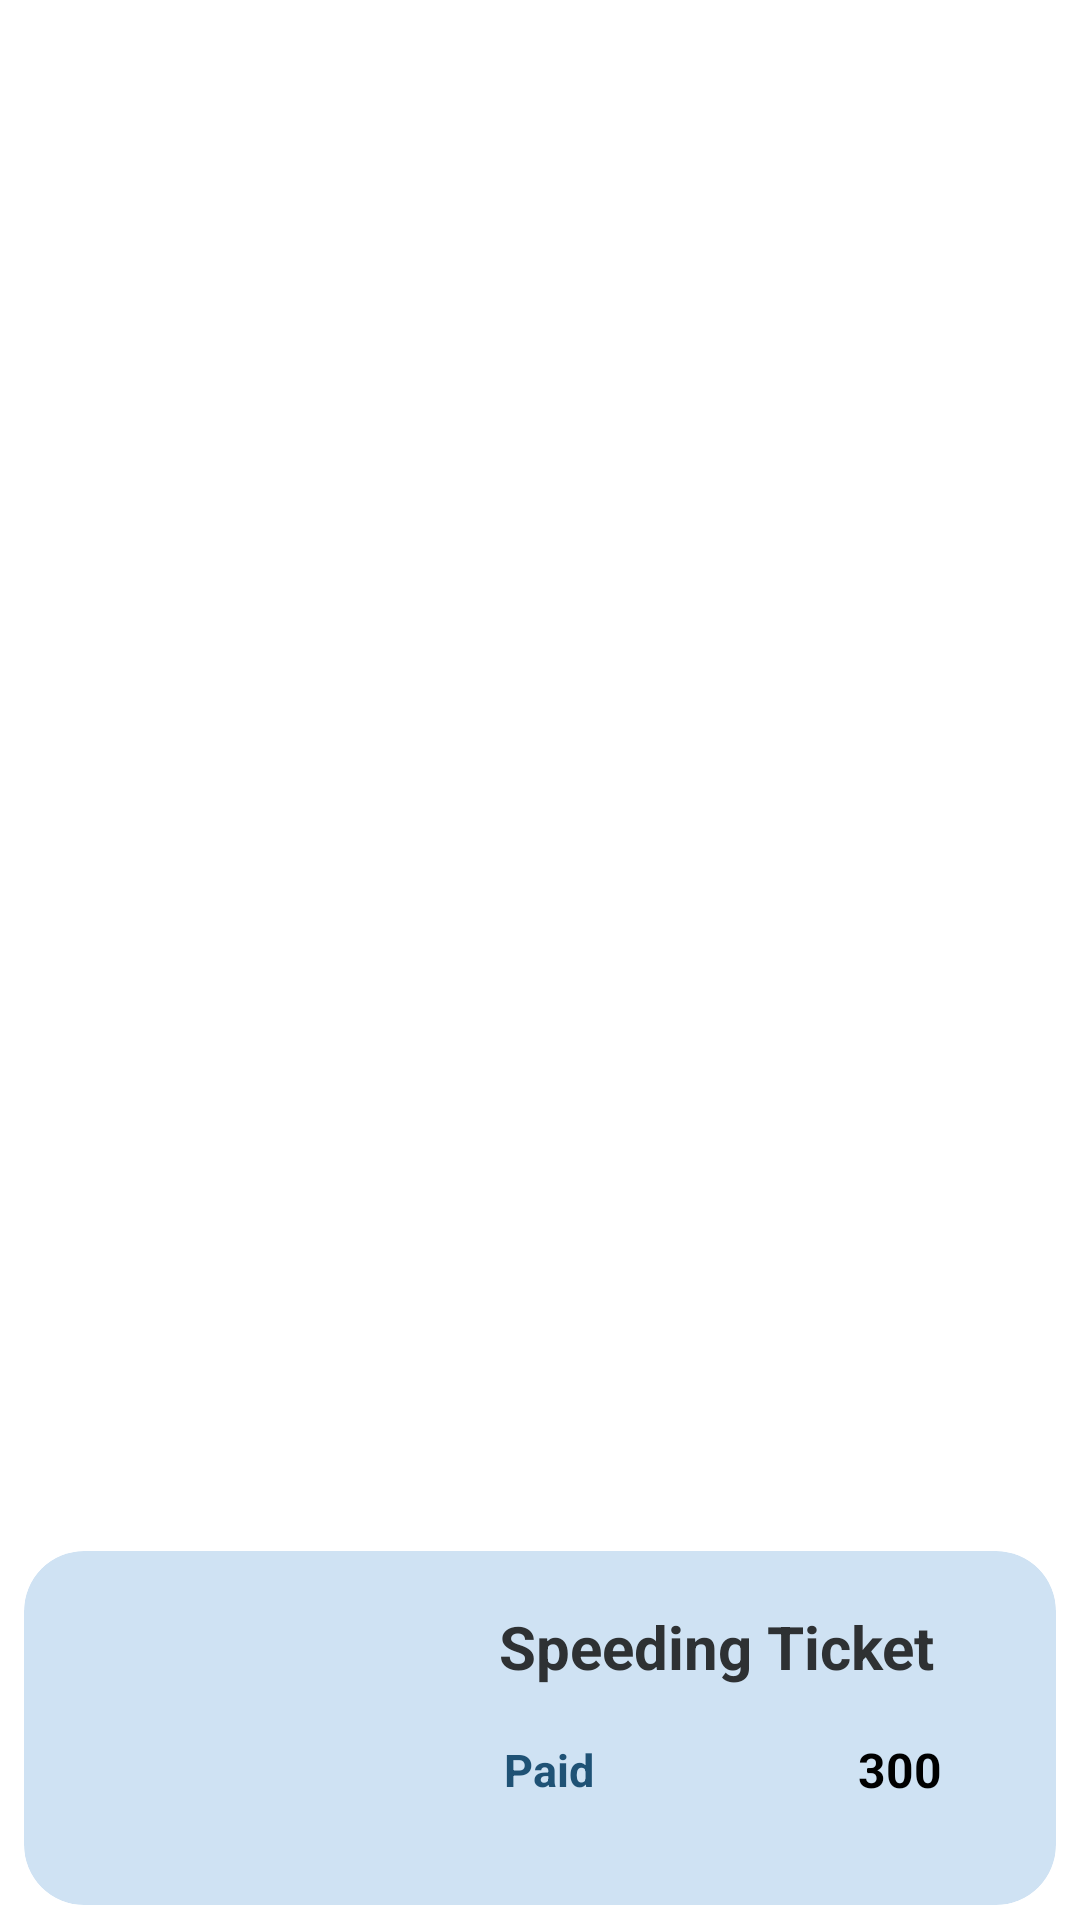

This screen was rendered from an Android layout file. Write that file and the resources it references.
<!-- AndroidManifest.xml: application theme Theme.MyApplication -->
<!-- res/layout/recycler_view_violations.xml -->
<?xml version="1.0" encoding="utf-8"?>
<androidx.constraintlayout.widget.ConstraintLayout
    xmlns:android="http://schemas.android.com/apk/res/android"
    xmlns:app="http://schemas.android.com/apk/res-auto"
    xmlns:tools="http://schemas.android.com/tools"
    android:layout_width="match_parent"
    android:layout_height="wrap_content">


    <androidx.cardview.widget.CardView
        android:layout_width="match_parent"
        android:layout_height="wrap_content"
        android:layout_marginStart="8dp"
        android:layout_marginEnd="8dp"
        android:layout_marginBottom="5dp"
        app:cardBackgroundColor="#CFE2F3"
        app:cardCornerRadius="20dp"
        app:cardElevation="8dp"
        app:layout_constraintBottom_toBottomOf="parent"
        app:layout_constraintEnd_toEndOf="parent"
        app:layout_constraintStart_toStartOf="parent">

        <androidx.constraintlayout.widget.ConstraintLayout
            android:layout_width="match_parent"
            android:layout_height="match_parent">

            <ImageView
                android:id="@+id/paymentpic"
                android:layout_width="143dp"
                android:layout_height="118dp"
                android:padding="5dp"
                app:layout_constraintBottom_toBottomOf="parent"
                app:layout_constraintStart_toStartOf="parent"
                app:layout_constraintTop_toTopOf="parent"
                tools:srcCompat="@drawable/money" />

            <TextView
                android:id="@+id/violationId"
                android:layout_width="wrap_content"
                android:layout_height="match_parent"
                android:text="300"
                android:textColor="@color/black"
                android:visibility="invisible"
                android:textSize="16sp"
                android:textStyle="bold"
                android:layout_marginStart="50dp"
                app:layout_constraintBottom_toBottomOf="@+id/status"
                app:layout_constraintEnd_toEndOf="parent"
                app:layout_constraintStart_toEndOf="@+id/status"
                app:layout_constraintTop_toTopOf="@+id/status" />

            <TextView
                android:id="@+id/fee"
                android:layout_width="wrap_content"
                android:layout_height="match_parent"
                android:text="300"
                android:textColor="@color/black"
                android:textSize="16sp"
                android:textStyle="bold"
                android:layout_marginStart="50dp"
                app:layout_constraintBottom_toBottomOf="@+id/status"
                app:layout_constraintEnd_toEndOf="parent"
                app:layout_constraintStart_toEndOf="@+id/status"
                app:layout_constraintTop_toTopOf="@+id/status" />

            <TextView
                android:id="@+id/ticketType"
                android:layout_width="wrap_content"
                android:layout_height="wrap_content"
                android:layout_marginStart="15dp"
                android:text="Speeding Ticket"
                android:textAlignment="center"
                android:textColor="@color/material_dynamic_neutral20"
                android:textSize="20sp"
                android:textStyle="bold"
                app:layout_constraintBottom_toBottomOf="parent"
                app:layout_constraintEnd_toEndOf="parent"
                app:layout_constraintHorizontal_bias="0.0"
                app:layout_constraintStart_toEndOf="@id/paymentpic"
                app:layout_constraintTop_toTopOf="parent"
                app:layout_constraintVertical_bias="0.19999999" />
            <TextView
                android:id="@+id/status"
                android:layout_width="wrap_content"
                android:layout_height="wrap_content"
                android:text="Paid"
                android:textColor="#1F5275"
                android:textSize="15sp"
                android:textStyle="bold"
                app:layout_constraintBottom_toBottomOf="parent"
                app:layout_constraintEnd_toEndOf="parent"
                app:layout_constraintHorizontal_bias="0.1"
                app:layout_constraintStart_toEndOf="@+id/paymentpic"
                app:layout_constraintTop_toBottomOf="@id/ticketType"
                app:layout_constraintVertical_bias="0.32999998" />


        </androidx.constraintlayout.widget.ConstraintLayout>
    </androidx.cardview.widget.CardView>
</androidx.constraintlayout.widget.ConstraintLayout>
<!-- resources referenced by this layout -->
<resources>
  <color name="black">#FF000000</color>
  <!-- drawable money: png bitmap (drawable, 21252 bytes) -->
  <style name="Theme.MyApplication" parent="Theme.MaterialComponents.Light.DarkActionBar">
          
          <item name="colorPrimary">@color/purple_200</item>
          <item name="colorPrimaryVariant">@color/purple_700</item>
          <item name="colorOnPrimary">@color/black</item>
          
          <item name="colorSecondary">@color/teal_200</item>
          <item name="colorSecondaryVariant">@color/teal_200</item>
          <item name="colorOnSecondary">@color/black</item>
          
          <item name="android:statusBarColor">?attr/colorPrimaryVariant</item>
          
          <item name="android:forceDarkAllowed" tools:targetApi="q">false</item>
      </style>
  <color name="purple_200">#FFBB86FC</color>
  <color name="purple_700">#FF3700B3</color>
  <color name="teal_200">#FF03DAC5</color>
</resources>
